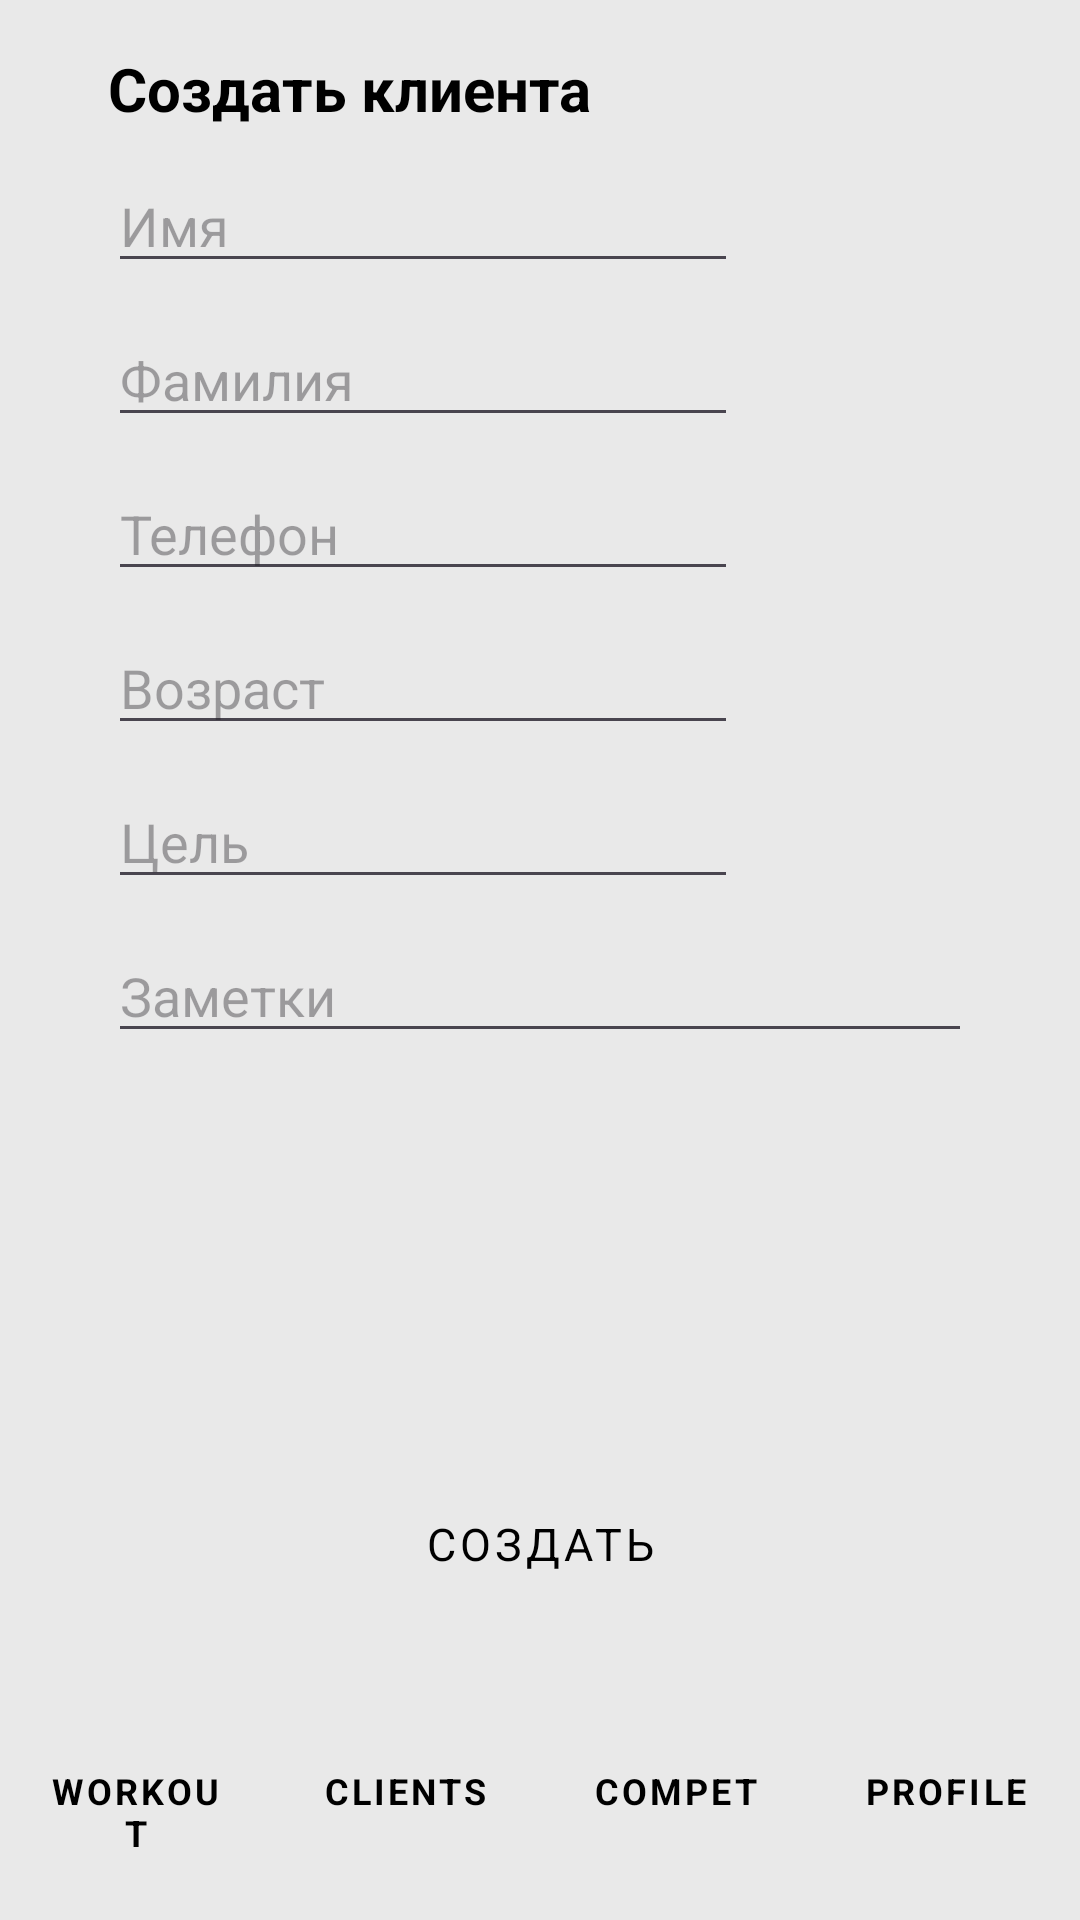

Android layout source for this screen:
<!-- AndroidManifest.xml: application theme Theme.MyApplication -->
<!-- res/layout/activity_create_client.xml -->
<?xml version="1.0" encoding="utf-8"?>
<androidx.constraintlayout.widget.ConstraintLayout xmlns:android="http://schemas.android.com/apk/res/android"
    xmlns:app="http://schemas.android.com/apk/res-auto"
    xmlns:tools="http://schemas.android.com/tools"
    android:id="@+id/main"
    android:layout_width="match_parent"
    android:layout_height="match_parent"
    android:background="@color/MainPage"
    tools:context=".CreateClient">

    <LinearLayout
        android:id="@+id/linearLayout12"
        android:layout_width="match_parent"
        android:layout_height="86dp"
        android:orientation="horizontal"
        app:layout_constraintBottom_toBottomOf="parent"
        app:layout_constraintEnd_toEndOf="parent"
        app:layout_constraintHorizontal_bias="0.0"
        app:layout_constraintStart_toStartOf="parent">

        <Button
            android:id="@+id/button6"
            style="@style/MenuButtons"
            android:layout_weight="1"
            android:onClick="WorkoutBtnClick"
            android:text="@string/WORKOUT" />

        <Button
            android:id="@+id/button5"
            style="@style/MenuButtons"
            android:layout_weight="1"
            android:onClick="ClientsBtnClick"
            android:text="@string/CLIENT" />

        <Button
            android:id="@+id/button4"
            style="@style/MenuButtons"
            android:layout_weight="1"
            android:onClick="CompetBtnClick"
            android:text="@string/COMPETITION" />

        <Button
            android:id="@+id/button3"
            style="@style/MenuButtons"
            android:layout_weight="1"
            android:onClick="ProfileBtnClick"
            android:text="@string/PROFILE" />

    </LinearLayout>

    <Button
        android:id="@+id/SaveClient"
        style="@style/SmallGreenButtonStyle"
        android:layout_marginBottom="10dp"
        android:text="@string/Create"
        app:layout_constraintBottom_toTopOf="@+id/linearLayout12"
        app:layout_constraintEnd_toEndOf="parent"
        app:layout_constraintStart_toStartOf="parent" />

    <TextView
        android:id="@+id/textView11"
        style="@style/Headliners"
        android:layout_width="wrap_content"
        android:layout_height="wrap_content"
        android:layout_marginStart="36dp"
        android:layout_marginTop="16dp"
        android:text="@string/Create_Client"
        app:layout_constraintStart_toStartOf="parent"
        app:layout_constraintTop_toTopOf="parent" />

    <EditText
        android:id="@+id/EditClientName"
        android:layout_width="wrap_content"
        android:layout_height="wrap_content"
        android:layout_marginStart="36dp"
        android:layout_marginTop="10dp"
        android:ems="10"
        android:hint="Имя"
        android:inputType="text"
        app:layout_constraintStart_toStartOf="parent"
        app:layout_constraintTop_toBottomOf="@+id/textView11" />

    <EditText
        android:id="@+id/EditClientSName"
        android:layout_width="wrap_content"
        android:layout_height="wrap_content"
        android:layout_marginStart="36dp"
        android:layout_marginTop="10dp"
        android:ems="10"
        android:hint="Фамилия"
        android:inputType="text"
        app:layout_constraintStart_toStartOf="parent"
        app:layout_constraintTop_toBottomOf="@+id/EditClientName" />

    <EditText
        android:id="@+id/EditPhone"
        android:layout_width="wrap_content"
        android:layout_height="wrap_content"
        android:layout_marginStart="36dp"
        android:layout_marginTop="10dp"
        android:ems="10"
        android:hint="Телефон"
        android:inputType="text"
        app:layout_constraintStart_toStartOf="parent"
        app:layout_constraintTop_toBottomOf="@+id/EditClientSName" />

    <EditText
        android:id="@+id/EditAge"
        android:layout_width="wrap_content"
        android:layout_height="wrap_content"
        android:layout_marginStart="36dp"
        android:layout_marginTop="10dp"
        android:ems="10"
        android:hint="Возраст"
        android:inputType="number"
        app:layout_constraintStart_toStartOf="parent"
        app:layout_constraintTop_toBottomOf="@+id/EditPhone" />

    <EditText
        android:id="@+id/EditGoal"
        android:layout_width="wrap_content"
        android:layout_height="wrap_content"
        android:layout_marginStart="36dp"
        android:layout_marginTop="10dp"
        android:ems="10"
        android:hint="Цель"
        android:inputType="text"
        app:layout_constraintStart_toStartOf="parent"
        app:layout_constraintTop_toBottomOf="@+id/EditAge" />

    <com.google.android.material.textfield.TextInputEditText
        android:id="@+id/EditNotes"
        android:layout_width="match_parent"
        android:layout_height="wrap_content"
        android:layout_marginStart="36dp"
        android:layout_marginTop="10dp"
        android:layout_marginEnd="36dp"
        android:hint="Заметки"
        app:layout_constraintEnd_toEndOf="parent"
        app:layout_constraintStart_toStartOf="parent"
        app:layout_constraintTop_toBottomOf="@+id/EditGoal" />

</androidx.constraintlayout.widget.ConstraintLayout>
<!-- resources referenced by this layout -->
<resources>
  <color name="MainPage">#E9E9E9</color>
  <string name="CLIENT">CLIENTS</string>
  <string name="COMPETITION">COMPET</string>
  <string name="Create">Создать</string>
  <string name="Create_Client">Создать клиента</string>
  <string name="PROFILE">PROFILE</string>
  <string name="WORKOUT">WORKOUT</string>
  <style name="Headliners" parent="Widget.AppCompat.TextView">
          <item name="android:textColor">@color/black</item>
          <item name="android:textSize">20sp</item>
          <item name="android:textStyle">bold</item>
          <item name="fontFamily">montserrat_alternates_thin</item>
      </style>
  <style name="MenuButtons" parent="Widget.MaterialComponents.Button">
          <item name="android:layout_width">99dp</item>
          <item name="android:layout_height">86dp</item>
          <item name="backgroundTint">@color/white</item>
          <item name="android:textColor">@color/black</item>
          <item name="android:textSize">12sp</item>
          <item name="android:textStyle">bold</item>
          <item name="fontFamily">montserrat_alternates_thin</item>
          <item name="android:outlineProvider">none</item>
      </style>
  <style name="SmallGreenButtonStyle" parent="Widget.MaterialComponents.Button">
          <item name="android:layout_width">150dp</item>
          <item name="android:layout_height">59dp</item>
          <item name="android:textColor">@color/black</item>
          <item name="android:textSize">15sp</item>textStyle
          <item name="backgroundTint">@color/Green</item>
          <item name="cornerRadius">20dp</item>
          <item name="fontFamily">montserrat_alternates_thin</item>
          <item name="android:outlineProvider">none</item>
      </style>
  <style name="Theme.MyApplication" parent="Base.Theme.MyApplication" />
  <color name="black">#FF000000</color>
  <color name="white">#FFFFFFFF</color>
  <color name="Green">#69D458</color>
  <style name="Base.Theme.MyApplication" parent="Theme.Material3.DayNight.NoActionBar">
          
          
      </style>
</resources>
